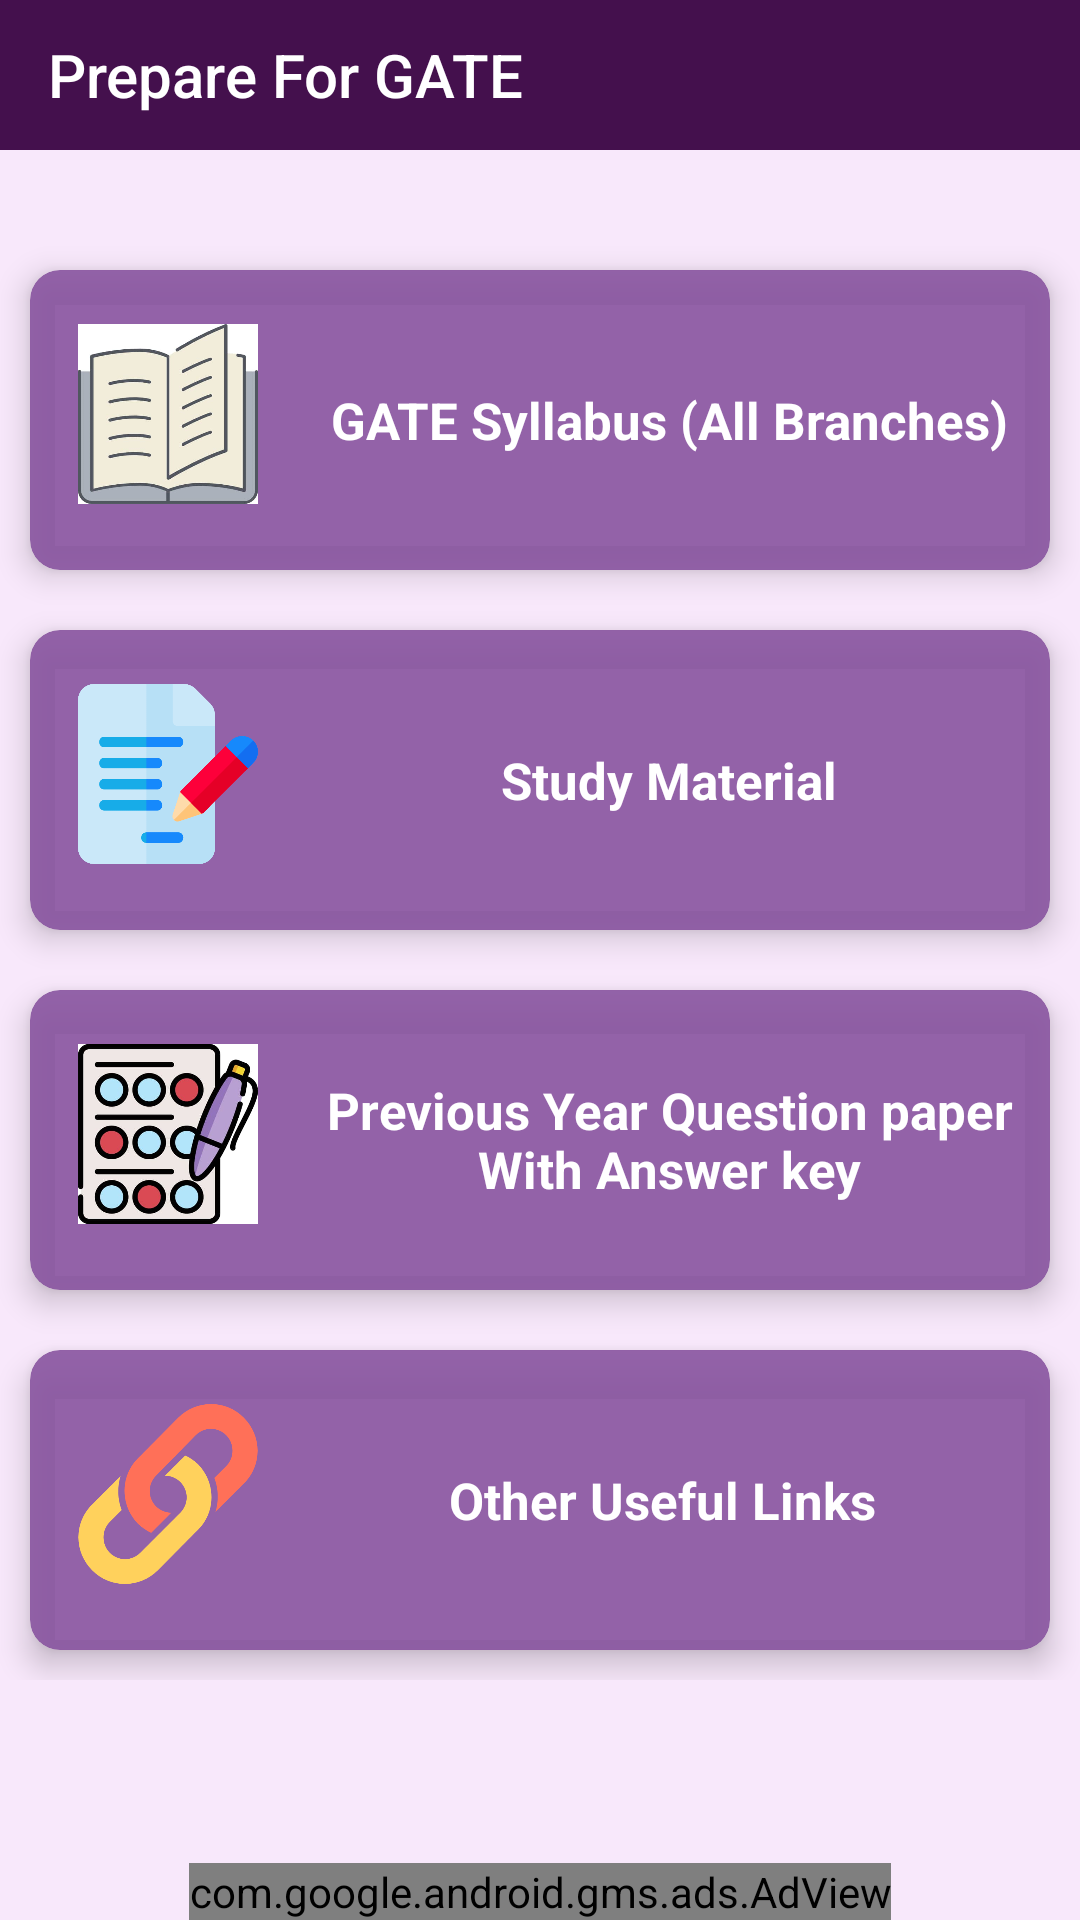

Layout XML and referenced resources for this Android screen:
<!-- AndroidManifest.xml: application theme AppTheme -->
<!-- res/layout/activity_gate_first.xml -->
<?xml version="1.0" encoding="utf-8"?>
<RelativeLayout xmlns:android="http://schemas.android.com/apk/res/android"
    xmlns:app="http://schemas.android.com/apk/res-auto"
    xmlns:tools="http://schemas.android.com/tools"
    android:layout_width="match_parent"
    android:background="@color/colorAccent"
    android:layout_height="match_parent"
    tools:context=".GateActivityFirst">


    <ScrollView
        android:layout_width="match_parent"
        android:layout_height="wrap_content">

        <RelativeLayout
            android:layout_width="match_parent"
            android:layout_height="match_parent">

            <androidx.appcompat.widget.Toolbar
                android:theme="@style/ThemeOverlay.AppCompat.Dark.ActionBar"
                android:layout_width="match_parent"
                android:layout_height="50dp"
                android:background="@color/colorPrimary"
                android:id="@+id/tbOfMAinGate"
                app:title="Prepare For GATE"
                android:layout_marginBottom="30dp"/>

    <androidx.cardview.widget.CardView
       android:layout_margin="10dp"
        app:cardBackgroundColor="@color/colorBackgroundCard"
        android:layout_below="@id/tbOfMAinGate"
        android:layout_width="match_parent"
        android:layout_height="100dp"
        android:id="@+id/cvSyllbusGate"
        app:cardCornerRadius="10dp"
        app:cardElevation="6dp"
        android:layout_marginTop="30dp">


        <RelativeLayout
            android:layout_width="match_parent"
            android:layout_height="match_parent">

            <ImageView
                android:id="@+id/imgInCvGate"
                android:layout_marginTop="13dp"
                android:layout_marginLeft="6dp"
                android:layout_width="80dp"
                android:layout_height="70dp"
                android:src="@drawable/gate_syllabus"
                android:padding="5dp"/>

            <TextView
                android:layout_width="match_parent"
                android:layout_height="match_parent"
                android:layout_toRightOf="@+id/imgInCvGate"
                android:gravity="center"
                android:textStyle="bold"
                android:textColor="@color/textcokorOncard"
                android:text="GATE Syllabus (All Branches)"
                android:textSize="17sp"/>

        </RelativeLayout>

    </androidx.cardview.widget.CardView>



    <androidx.cardview.widget.CardView
        app:cardBackgroundColor="@color/colorBackgroundCard"
        android:layout_width="match_parent"
        android:layout_height="100dp"
        android:layout_margin="10dp"
        android:id="@+id/cvStudyGate"
        android:layout_below="@+id/cvSyllbusGate"
        app:cardCornerRadius="10dp"
        app:cardElevation="6dp"
        android:layout_marginTop="40dp">

        <RelativeLayout
            android:layout_width="match_parent"
            android:layout_height="match_parent">

            <ImageView
                android:id="@+id/imgInCvGateStudy"
                android:layout_width="80dp"
                android:layout_height="70dp"
                android:layout_marginLeft="6dp"
                android:layout_marginTop="13dp"
                android:padding="5dp"
                android:src="@drawable/contract" />

            <TextView
                android:layout_width="match_parent"
                android:layout_height="match_parent"
                android:textColor="@color/textcokorOncard"
                android:layout_toRightOf="@+id/imgInCvGateStudy"
                android:gravity="center"
                android:textStyle="bold"
                android:text="Study Material"
                android:textSize="17sp"/>

        </RelativeLayout>

    </androidx.cardview.widget.CardView>


    <androidx.cardview.widget.CardView
        app:cardBackgroundColor="@color/colorBackgroundCard"
        android:layout_width="match_parent"
        android:layout_height="100dp"
        app:cardElevation="6dp"
        android:layout_margin="10dp"
        android:id="@+id/cvQPaperGate"
        app:cardCornerRadius="10dp"
        android:layout_below="@+id/cvStudyGate"
        android:layout_marginTop="40dp">


        <RelativeLayout
            android:layout_width="match_parent"
            android:layout_height="match_parent">

            <ImageView
                android:id="@+id/imgInCvGateQPaper"
                android:layout_marginTop="13dp"
                android:layout_marginLeft="6dp"
                android:layout_width="80dp"
                android:layout_height="70dp"
                android:src="@drawable/quiz"
                android:padding="5dp"/>

            <TextView
                android:layout_width="match_parent"
                android:layout_height="match_parent"
                android:textColor="@color/textcokorOncard"
                android:layout_toRightOf="@+id/imgInCvGateQPaper"
                android:gravity="center"
                android:textStyle="bold"
                android:text="Previous Year Question paper With Answer key"
                android:textSize="17sp"/>

        </RelativeLayout>

    </androidx.cardview.widget.CardView>

    <androidx.cardview.widget.CardView
        app:cardBackgroundColor="@color/colorBackgroundCard"
        android:layout_width="match_parent"
        app:cardElevation="6dp"
        android:layout_margin="10dp"
        android:layout_height="100dp"
        android:id="@+id/cvLinksGate"
        android:layout_below="@id/cvQPaperGate"
        app:cardCornerRadius="10dp"
        android:layout_marginTop="40dp">


        <RelativeLayout
            android:layout_width="match_parent"
            android:layout_height="match_parent">

            <ImageView
                android:id="@+id/imgInCvGateLinks"
                android:layout_marginTop="13dp"
                android:layout_marginLeft="6dp"
                android:layout_width="80dp"
                android:layout_height="70dp"
                android:src="@drawable/link"
                android:padding="5dp"/>

            <TextView
                android:layout_width="match_parent"
                android:layout_height="match_parent"
                android:textColor="@color/textcokorOncard"
                android:layout_toRightOf="@+id/imgInCvGateLinks"
               android:gravity="center"
                android:textStyle="bold"
                android:text="Other Useful Links "
                android:textSize="17sp"/>

        </RelativeLayout>

    </androidx.cardview.widget.CardView>
        </RelativeLayout>

    </ScrollView>

    <com.google.android.gms.ads.AdView
        xmlns:ads="http://schemas.android.com/apk/res-auto"
        android:id="@+id/adViewgateFirst"
        android:layout_width="wrap_content"
        android:layout_height="wrap_content"
        android:layout_marginTop="70dp"
        android:layout_centerHorizontal="true"
        android:layout_alignParentBottom="true"
        ads:adSize="BANNER"
        ads:adUnitId=" 	ca-app-pub-3940256099942544/6300978111">
    </com.google.android.gms.ads.AdView>



</RelativeLayout>
<!-- resources referenced by this layout -->
<resources>
  <color name="colorAccent">#1BE24FFE</color>
  <color name="colorBackgroundCard">#E387529F</color>
  <color name="colorPrimary">#44104D</color>
  <color name="textcokorOncard">#ffffff</color>
  <!-- drawable contract: png bitmap (drawable, 4590 bytes) -->
  <!-- drawable gate_syllabus: jpg bitmap (drawable, 15511 bytes) -->
  <!-- drawable link: jpg bitmap (drawable, 11554 bytes) -->
  <!-- drawable quiz: jpg bitmap (drawable, 24441 bytes) -->
  <style name="AppTheme" parent="Theme.AppCompat.Light.DarkActionBar">
          
          <item name="colorPrimary">@color/colorPrimary</item>
          <item name="colorPrimaryDark">@color/colorPrimaryDark</item>
          <item name="colorAccent">@color/colorAccent</item>
  
      </style>
  <color name="colorPrimaryDark">#7C1F8C</color>
</resources>
